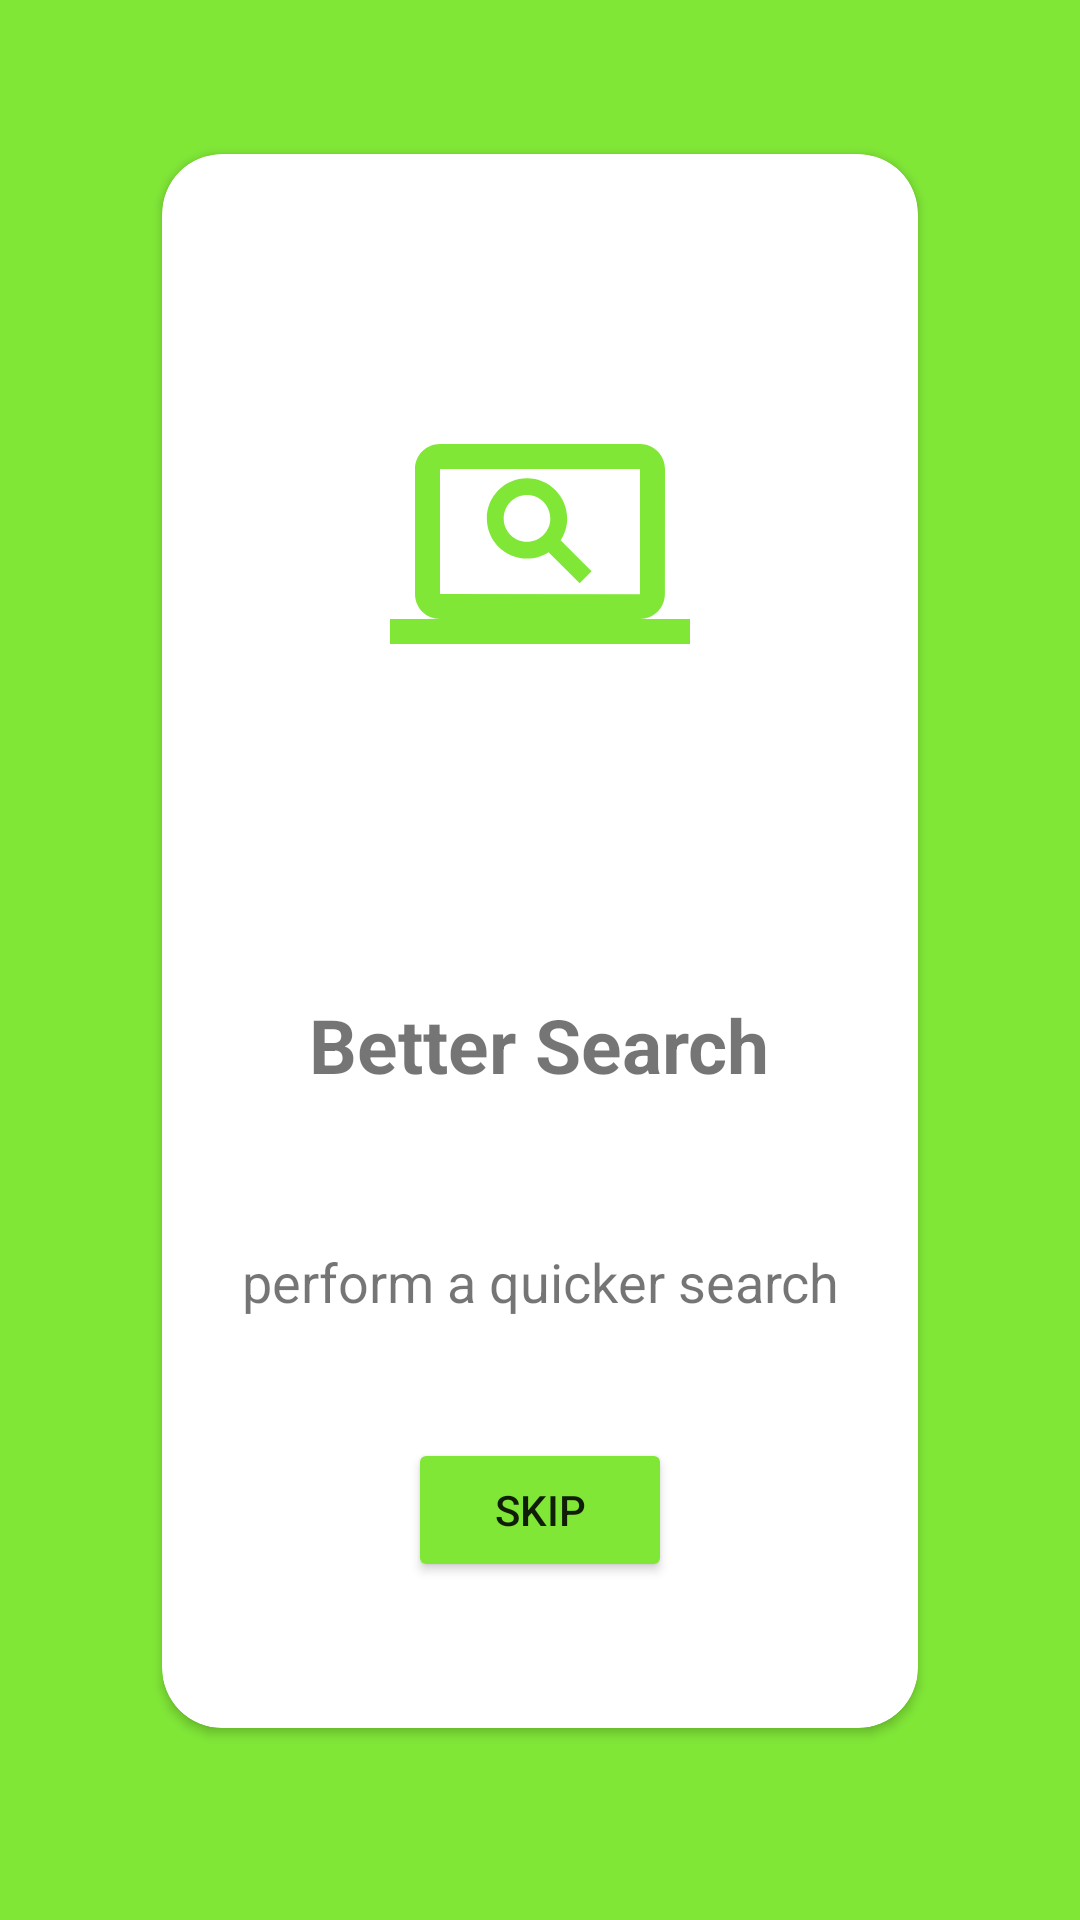

Reconstruct the res/layout file that produces this screen, plus the resources it refers to.
<!-- AndroidManifest.xml: application theme Theme.EcommerceApp -->
<!-- res/layout/fragment_intro1.xml -->
<?xml version="1.0" encoding="utf-8"?>
<androidx.constraintlayout.widget.ConstraintLayout xmlns:android="http://schemas.android.com/apk/res/android"
    xmlns:app="http://schemas.android.com/apk/res-auto"
    xmlns:tools="http://schemas.android.com/tools"
    android:layout_width="match_parent"
    android:layout_height="match_parent"
    android:background="@color/intro_1_green"
    tools:context=".view.fragment.intros.IntroFragment1">

    <androidx.cardview.widget.CardView
        android:layout_width="@dimen/_0dp"
        android:layout_height="@dimen/_0dp"
        app:cardCornerRadius="@dimen/_20dp"
        app:layout_constraintBottom_toBottomOf="@id/guideline_bottom"
        app:layout_constraintEnd_toEndOf="@id/guideline_right"
        app:layout_constraintStart_toStartOf="@id/guideline_left"
        app:layout_constraintTop_toTopOf="@id/guideline_top">

        <LinearLayout
            android:layout_width="match_parent"
            android:layout_height="match_parent"
            android:gravity="center_horizontal"
            android:orientation="vertical">

            <androidx.appcompat.widget.AppCompatImageView
                android:layout_width="100dp"
                android:layout_height="100dp"
                android:layout_marginTop="80dp"
                app:srcCompat="@drawable/baseline_screen_search_desktop_24" />

            <TextView
                android:layout_width="wrap_content"
                android:layout_height="wrap_content"
                android:layout_marginTop="100dp"
                android:gravity="center"
                android:text="@string/better_search"
                android:textSize="@dimen/intro_title"
                android:textStyle="bold" />

            <TextView
                android:layout_width="wrap_content"
                android:layout_height="wrap_content"
                android:layout_marginTop="@dimen/_50dp"
                android:gravity="center"
                android:text="@string/perform_a_quicker_search"
                android:textSize="@dimen/intro_detail" />

            <androidx.appcompat.widget.AppCompatButton
                android:id="@+id/btn_skip"
                android:layout_marginTop="@dimen/_40dp"
                android:layout_width="wrap_content"
                android:layout_height="wrap_content"
                android:backgroundTint="@color/intro_1_green"
                android:text="@string/skip" />

        </LinearLayout>


    </androidx.cardview.widget.CardView>

    <androidx.constraintlayout.widget.Guideline
        android:id="@+id/guideline_left"
        android:layout_width="wrap_content"
        android:layout_height="wrap_content"
        android:orientation="vertical"
        app:layout_constraintGuide_percent="0.15" />
    <androidx.constraintlayout.widget.Guideline
        android:id="@+id/guideline_right"
        android:layout_width="wrap_content"
        android:layout_height="wrap_content"
        android:orientation="vertical"
        app:layout_constraintGuide_percent="0.85" />
    <androidx.constraintlayout.widget.Guideline
        android:id="@+id/guideline_top"
        android:layout_width="wrap_content"
        android:layout_height="wrap_content"
        android:orientation="horizontal"
        app:layout_constraintGuide_percent="0.08" />
    <androidx.constraintlayout.widget.Guideline
        android:id="@+id/guideline_bottom"
        android:layout_width="wrap_content"
        android:layout_height="wrap_content"
        android:orientation="horizontal"
        app:layout_constraintGuide_percent="0.90" />

</androidx.constraintlayout.widget.ConstraintLayout>
<!-- resources referenced by this layout -->
<resources>
  <color name="intro_1_green">#80E737</color>
  <dimen name="_0dp">0dp</dimen>
  <dimen name="_20dp">20dp</dimen>
  <dimen name="_40dp">40dp</dimen>
  <dimen name="_50dp">50dp</dimen>
  <dimen name="intro_detail">18sp</dimen>
  <dimen name="intro_title">25sp</dimen>
  <!-- drawable baseline_screen_search_desktop_24 (drawable) -->
  <vector android:height="24dp" android:tint="@color/intro_1_green"
      android:viewportHeight="24" android:viewportWidth="24"
      android:width="24dp" xmlns:android="http://schemas.android.com/apk/res/android">
      <path android:fillColor="@android:color/white" android:pathData="M20,18C21.1,18 21.99,17.1 21.99,16L22,6C22,4.89 21.1,4 20,4L4,4C2.89,4 2,4.89 2,6L2,16C2,17.1 2.89,18 4,18L0,18L0,20L24,20L24,18L20,18ZM4,16L4,6L20,6L20,16L20,16.01L4,16ZM9.0967,9.9531C9.0967,8.9261 9.9327,8.0891 10.9607,8.0891C11.9877,8.0891 12.8247,8.9261 12.8247,9.9531C12.8247,10.9801 11.9877,11.8171 10.9607,11.8171C9.9327,11.8171 9.0967,10.9801 9.0967,9.9531ZM16.1287,14.1891L13.6467,11.7071C13.9777,11.2021 14.1737,10.6001 14.1737,9.9531C14.1737,8.1811 12.7327,6.7401 10.9607,6.7401C9.1887,6.7401 7.7467,8.1811 7.7467,9.9531C7.7467,11.7251 9.1887,13.1671 10.9607,13.1671C11.5967,13.1671 12.1857,12.9751 12.6847,12.6561L15.1737,15.1441L16.1287,14.1891Z"/>
  </vector>
  <string name="better_search">Better Search</string>
  <string name="perform_a_quicker_search">perform a quicker search</string>
  <string name="skip">skip</string>
  <style name="Theme.EcommerceApp" parent="Base.Theme.EcommerceApp" />
  <style name="Base.Theme.EcommerceApp" parent="Theme.AppCompat.DayNight.NoActionBar">
          
          
      </style>
</resources>
